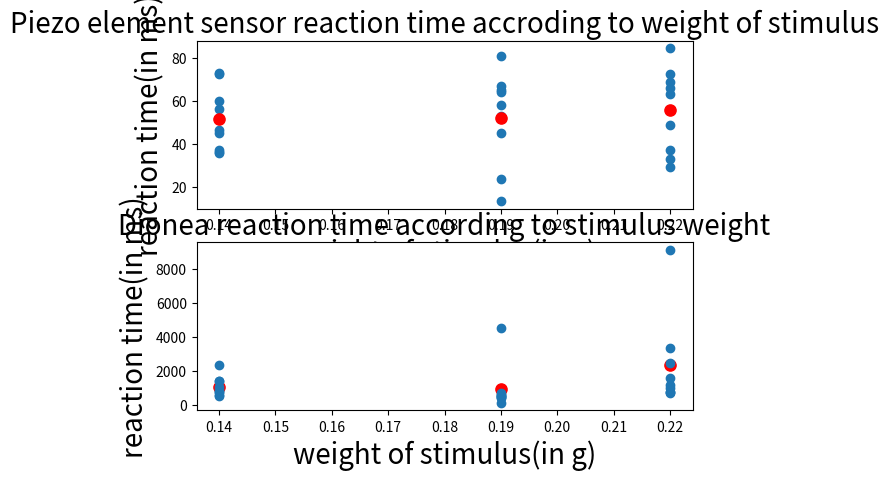

Write Python code to recreate this figure.
import matplotlib.pyplot as plt

aweight = [0.14, 0.19, 0.22] #average weights
atimes = [51.5, 52.3, 55.9] #average reaction times for the piezo element
weight = [0.14, 0.14, 0.14, 0.14, 0.14, 0.14, 0.14, 0.14, 0.14, 0.19, 0.19, 0.19, 0.19, 0.19, 0.19, 0.19, 0.19, 0.19, 0.22, 0.22, 0.22, 0.22, 0.22, 0.22, 0.22, 0.22, 0.22] #weights dropped on sensor
times = [72.66666667, 60.13333333, 37.33333333, 73.2, 56.26666667, 36.4, 45.33333333, 46.26666667, 35.6, 65.33333333, 23.73333333, 66.93333333, 13.46666667, 58.13333333, 81.06666667, 44.93333333, 64.13333333, 53.2, 37.33333333, 48.66666667, 63.33333333, 72.4, 33.06666667, 68.8, 29.33333333, 84.53333333, 65.86666667] #different reaction times
reac = [1433.333333, 1066.666667, 533.3333333, 733.3333333, 733.3333333, 900, 1400, 566.6666667, 2333.333333, 133.3333333, 4516.666667, 683.3333333, 433.3333333, 416.6666667, 600, 433.3333333, 533.3333333, 600, 966.6666667, 3366.666667, 716.6666667, 2483.333333, 750, 9133.333333, 1183.333333, 783.3333333, 1566.666667] #plant reaction times
areac = [1077.777778, 927.7777778, 2327.777778] #plant average reaction times for different weights

plt.subplot(211) #plot for sensor
plt.scatter(weight, times)
plt.scatter(aweight, atimes, s = 65, color = 'red')
plt.title('Piezo element sensor reaction time accroding to weight of stimulus', fontsize = '20')
plt.xlabel('weight of stimulus(in g)', fontsize = '20')
plt.ylabel('reaction time(in ms)', fontsize = '20')
plt.subplot(212) #plot for plants
plt.scatter(aweight, areac, s = 65, color = 'red')
plt.scatter(weight, reac)
plt.title('Dionea reaction time according to stimulus weight', fontsize = '20')
plt.ylabel('reaction time(in ms)', fontsize = '20')
plt.xlabel('weight of stimulus(in g)', fontsize = '20')
plt.show()
